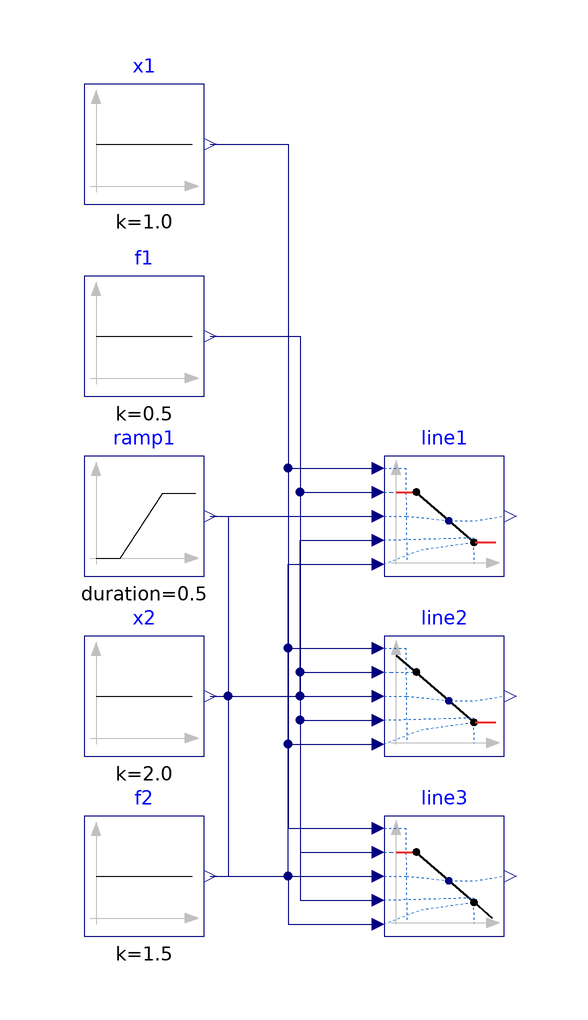

The Modelica model whose source follows is shown above as a component diagram (icons at their Placement, wires along their Line points).

model Line
  "Validation model for the Line block"
  BuildingsLite.Controls.OBC.CDL.Reals.Line line1
    "Block that out the value of the input x along a line specified by two points"
    annotation (Placement(transformation(extent={{-10,-10},{10,10}})));
  BuildingsLite.Controls.OBC.CDL.Reals.Sources.Constant x1(
    k=1.0)
    "Block that generate x1"
    annotation (Placement(transformation(extent={{-60,52},{-40,72}})));
  BuildingsLite.Controls.OBC.CDL.Reals.Sources.Constant f1(
    k=0.5)
    "Block that generate f(x1)"
    annotation (Placement(transformation(extent={{-60,20},{-40,40}})));
  BuildingsLite.Controls.OBC.CDL.Reals.Sources.Constant x2(
    k=2.0)
    "Block that generate x2"
    annotation (Placement(transformation(extent={{-60,-40},{-40,-20}})));
  BuildingsLite.Controls.OBC.CDL.Reals.Sources.Constant f2(
    k=1.5)
    "Block that generate f(x2)"
    annotation (Placement(transformation(extent={{-60,-70},{-40,-50}})));
  BuildingsLite.Controls.OBC.CDL.Reals.Sources.Ramp ramp1(
    offset=0,
    duration=0.5,
    startTime=0.25,
    height=3)
    "Block that generates ramp signal"
    annotation (Placement(transformation(extent={{-60,-10},{-40,10}})));
  BuildingsLite.Controls.OBC.CDL.Reals.Line line2(
    limitAbove=true,
    limitBelow=false)
    "Block that out the value of the input x along a line specified by two points"
    annotation (Placement(transformation(extent={{-10,-40},{10,-20}})));
  BuildingsLite.Controls.OBC.CDL.Reals.Line line3(
    limitBelow=true,
    limitAbove=false)
    "Block that out the value of the input x along a line specified by two points"
    annotation (Placement(transformation(extent={{-10,-70},{10,-50}})));

equation
  connect(ramp1.y,line1.u)
    annotation (Line(points={{-39,0},{-12,0}},color={0,0,127}));
  connect(f1.y,line1.f1)
    annotation (Line(points={{-39,30},{-24,30},{-24,4},{-12,4}},color={0,0,127}));
  connect(x1.y,line1.x1)
    annotation (Line(points={{-39,62},{-26,62},{-26,8},{-12,8}},color={0,0,127}));
  connect(x2.y,line1.x2)
    annotation (Line(points={{-39,-30},{-24,-30},{-24,-4},{-12,-4}},color={0,0,127}));
  connect(f2.y,line1.f2)
    annotation (Line(points={{-39,-60},{-26,-60},{-26,-8},{-12,-8}},color={0,0,127}));
  connect(ramp1.y,line2.u)
    annotation (Line(points={{-39,0},{-36,0},{-36,-30},{-12,-30}},color={0,0,127}));
  connect(f1.y,line2.f1)
    annotation (Line(points={{-39,30},{-24,30},{-24,-26},{-12,-26}},color={0,0,127}));
  connect(x1.y,line2.x1)
    annotation (Line(points={{-39,62},{-26,62},{-26,-22},{-12,-22}},color={0,0,127}));
  connect(x2.y,line2.x2)
    annotation (Line(points={{-39,-30},{-24,-30},{-24,-34},{-12,-34}},color={0,0,127}));
  connect(f2.y,line2.f2)
    annotation (Line(points={{-39,-60},{-26,-60},{-26,-38},{-12,-38}},color={0,0,127}));
  connect(ramp1.y,line3.u)
    annotation (Line(points={{-39,0},{-36,0},{-36,-60},{-12,-60}},color={0,0,127}));
  connect(f1.y,line3.f1)
    annotation (Line(points={{-39,30},{-24,30},{-24,-56},{-12,-56}},color={0,0,127}));
  connect(x1.y,line3.x1)
    annotation (Line(points={{-39,62},{-26,62},{-26,-52},{-12,-52}},color={0,0,127}));
  connect(x2.y,line3.x2)
    annotation (Line(points={{-39,-30},{-24,-30},{-24,-64},{-12,-64}},color={0,0,127}));
  connect(f2.y,line3.f2)
    annotation (Line(points={{-39,-60},{-26,-60},{-26,-68},{-12,-68}},color={0,0,127}));
  annotation (
    experiment(
      StopTime=1.0,
      Tolerance=1e-06),
    __Dymola_Commands(
      file="modelica://Buildings/Resources/Scripts/Dymola/Controls/OBC/CDL/Reals/Validation/Line.mos" "Simulate and plot"),
    Documentation(
      info="<html>
<p>
Validation test for the block
<a href=\"modelica://BuildingsLite.Controls.OBC.CDL.Reals.Line\">
BuildingsLite.Controls.OBC.CDL.Reals.Line</a>.
</p>
<p>
The input <code>u</code> varies from <i>0.0</i> to <i>+2</i>.
</p>
<p>
The block outputs <code>y = a + b u</code>,
where
<code>u</code> is an input
and the coefficients <code>a</code> and <code>b</code>
are determined so that the line intercepts the two input points
specified by the two points <code>x1</code> and <code>f1</code>,
and <code>x2</code> and <code>f2</code>.
</p>
<p>
The parameters <code>limitBelow</code> and <code>limitAbove</code>
determine whether <code>x1</code> and <code>x2</code> are also used
to limit the input <code>u</code>.
</p>
</html>",
      revisions="<html>
<ul>
<li>
March 25, 2018, by Michael Wetter:<br/>
Improved test to validate that the limits are properly used.
</li>
<li>
March 20, 2017, by Jianjun Hu:<br/>
First implementation.
</li>
</ul>
</html>"),
    Icon(
      graphics={
        Ellipse(
          lineColor={75,138,73},
          fillColor={255,255,255},
          fillPattern=FillPattern.Solid,
          extent={{-100,-100},{100,100}}),
        Polygon(
          lineColor={0,0,255},
          fillColor={75,138,73},
          pattern=LinePattern.None,
          fillPattern=FillPattern.Solid,
          points={{-36,60},{64,0},{-36,-60},{-36,60}})}));
end Line;